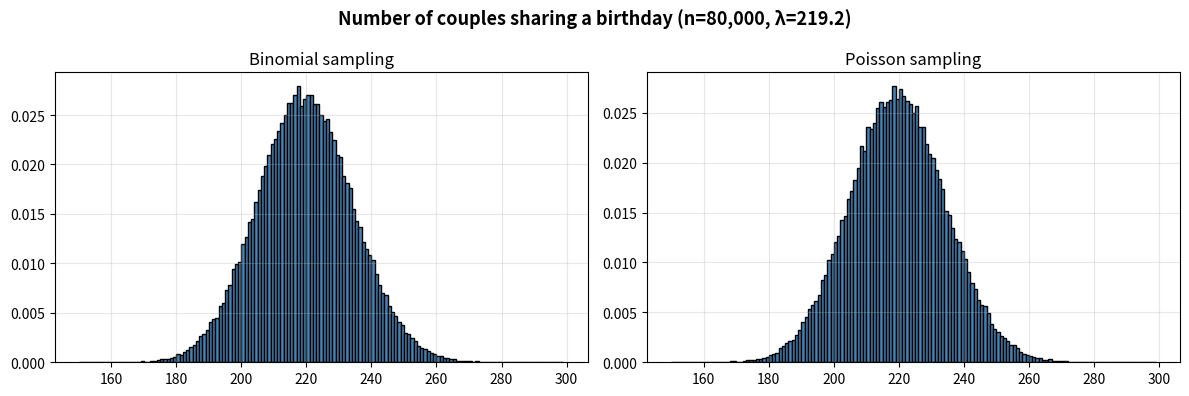

Generate this figure with matplotlib:
"""Poisson approximation for the number of couples sharing a birthday."""
import numpy as np
import matplotlib.pyplot as plt

np.random.seed(42)

n_samples = 100_000
n = 80_000       # number of couples (pairs)
p = 1 / 365     # probability a couple shares a birthday
la = n * p       # Poisson parameter

samples_binomial = np.random.binomial(n, p, n_samples)
samples_poisson = np.random.poisson(la, n_samples)

fig, (ax0, ax1) = plt.subplots(1, 2, figsize=(12, 4))
bins = np.arange(150, 300)

ax0.hist(samples_binomial, bins=bins, density=True, color="steelblue", edgecolor="black")
ax0.set_title("Binomial sampling")
ax0.grid(True, alpha=0.3)

ax1.hist(samples_poisson, bins=bins, density=True, color="steelblue", edgecolor="black")
ax1.set_title("Poisson sampling")
ax1.grid(True, alpha=0.3)

plt.suptitle(f"Number of couples sharing a birthday (n={n:,}, λ={la:.1f})",
             fontsize=13, fontweight="bold")
plt.tight_layout()
plt.savefig("birthday_couples.png", dpi=150, bbox_inches="tight")
plt.show()
